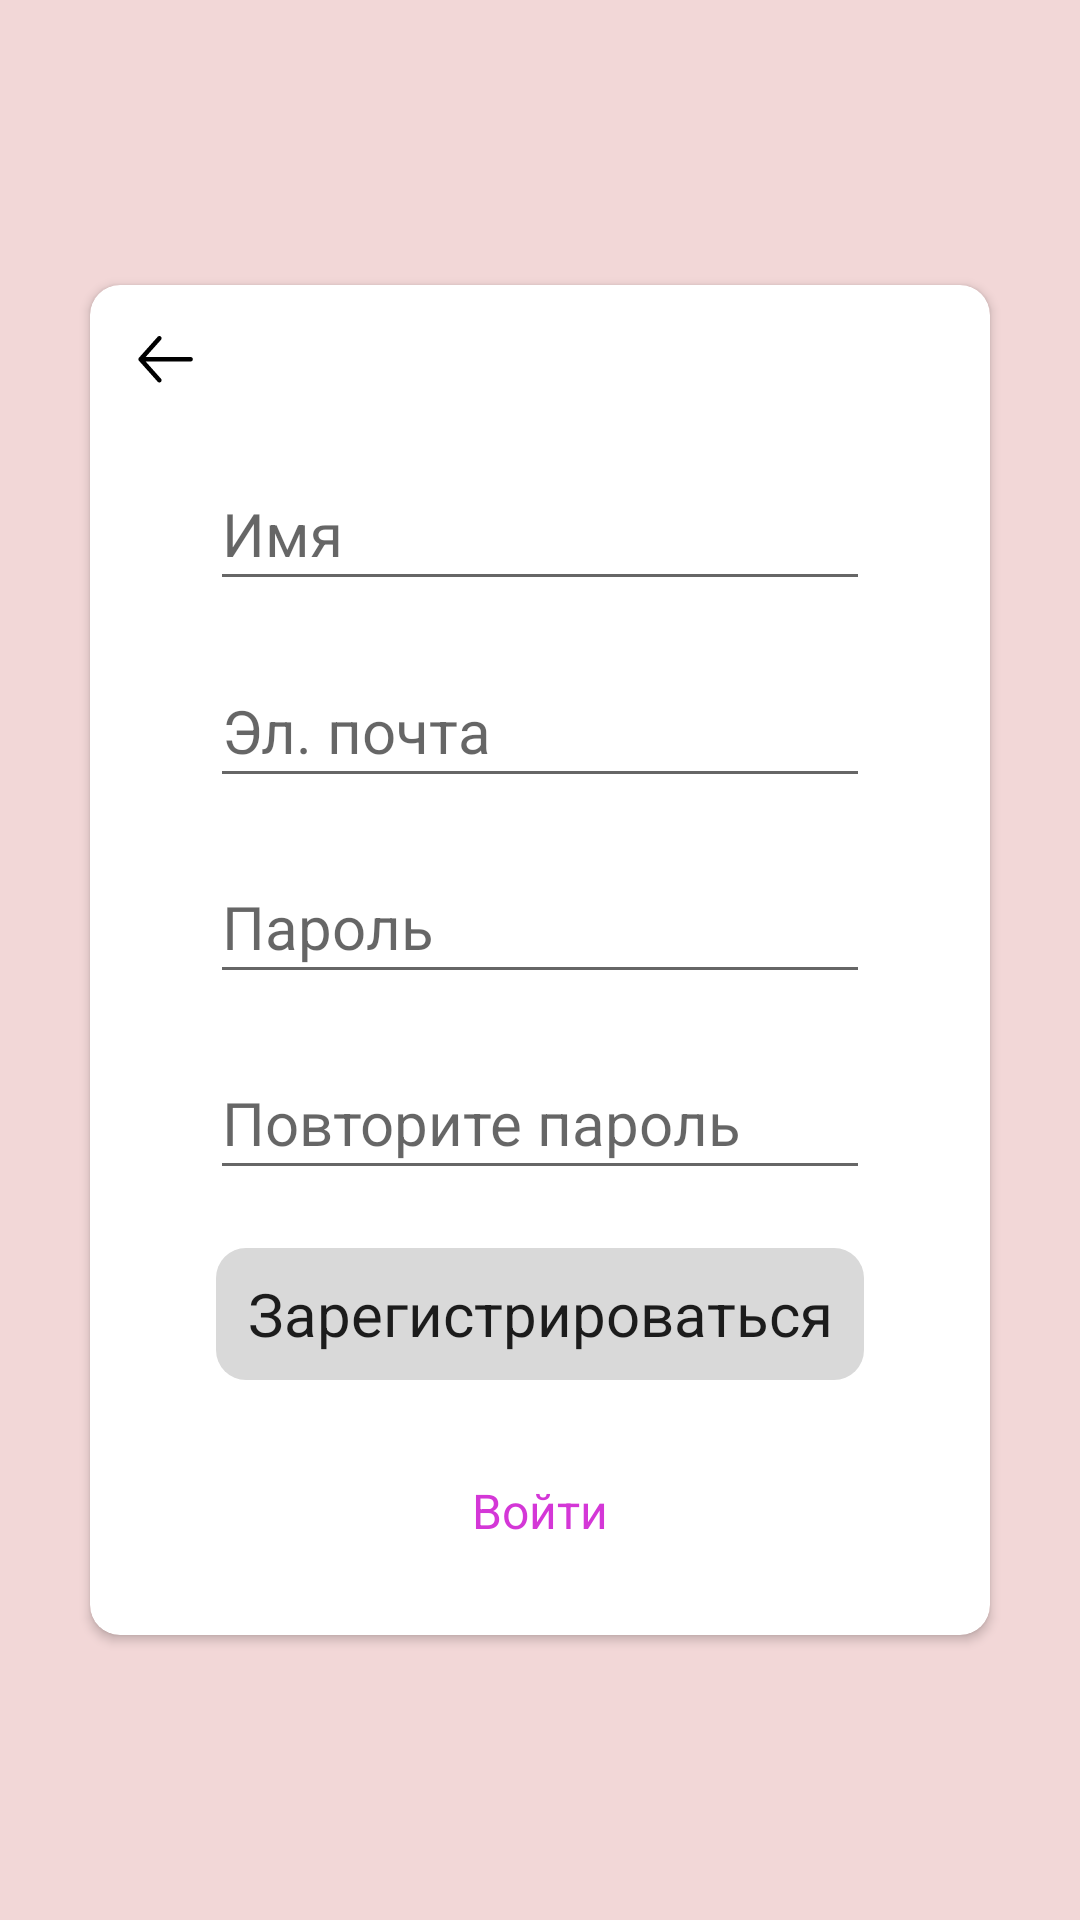

Layout XML and referenced resources for this Android screen:
<!-- AndroidManifest.xml: application theme Theme.PicStorm -->
<!-- res/layout/fragment_register.xml -->
<?xml version="1.0" encoding="utf-8"?>
<LinearLayout xmlns:android="http://schemas.android.com/apk/res/android"
    xmlns:app="http://schemas.android.com/apk/res-auto"
    xmlns:tools="http://schemas.android.com/tools"
    android:layout_width="match_parent"
    android:layout_height="match_parent"
    tools:context=".presentation.RegisterFragment"
    android:background="@color/picStorm_pink"
    android:orientation="vertical"
    android:gravity="center">

    <androidx.cardview.widget.CardView
        android:layout_width="300dp"
        android:layout_height="450dp"
        android:orientation="vertical"
        app:cardCornerRadius="10dp">
        <ImageButton
            android:id="@+id/exitImageButton"
            android:layout_width="wrap_content"
            android:layout_height="wrap_content"
            android:background="@android:color/transparent"
            android:contentDescription="@string/contentDescription"
            android:minWidth="48dp"
            android:minHeight="48dp"
            app:srcCompat="@drawable/ic_back_arrow" />
        <androidx.constraintlayout.widget.ConstraintLayout
            android:layout_width="match_parent"
            android:layout_height="410dp"
            android:layout_marginTop="40dp"
            android:paddingHorizontal="40dp">

            <androidx.appcompat.widget.AppCompatEditText
                android:id="@+id/editTextLogin"
                android:layout_width="match_parent"
                android:layout_height="wrap_content"
                android:textAppearance="@style/Text.Forum.20.Grey"
                android:ems="10"
                android:hint="@string/name"
                android:inputType="textPersonName"
                android:minHeight="48dp"
                app:layout_constraintBottom_toTopOf="@+id/editTextEmail"
                app:layout_constraintTop_toTopOf="parent"
                tools:layout_editor_absoluteX="40dp" />

            <androidx.appcompat.widget.AppCompatEditText
                android:id="@+id/editTextEmail"
                android:layout_width="match_parent"
                android:layout_height="wrap_content"
                android:textAppearance="@style/Text.Forum.20.Grey"
                android:ems="10"
                android:hint="@string/email"
                android:inputType="textEmailAddress"
                android:minHeight="48dp"
                app:layout_constraintTop_toBottomOf="@id/editTextLogin"
                app:layout_constraintBottom_toTopOf="@+id/editTextPassword"
                tools:layout_editor_absoluteX="40dp" />

            <androidx.appcompat.widget.AppCompatEditText
                android:id="@+id/editTextPassword"
                android:layout_width="match_parent"
                android:layout_height="wrap_content"
                android:textAppearance="@style/Text.Forum.20.Grey"
                android:ems="10"
                android:hint="@string/password"
                android:inputType="textPassword"
                android:minHeight="48dp"
                app:layout_constraintTop_toBottomOf="@id/editTextEmail"
                app:layout_constraintBottom_toTopOf="@id/editTextPasswordRepeat"
                tools:layout_editor_absoluteX="40dp" />
            <androidx.appcompat.widget.AppCompatEditText
                android:id="@+id/editTextPasswordRepeat"
                android:layout_width="match_parent"
                android:layout_height="wrap_content"
                android:textAppearance="@style/Text.Forum.20.Grey"
                android:ems="10"
                android:hint="@string/passwordRepeat"
                android:inputType="textPassword"
                android:minHeight="48dp"
                app:layout_constraintTop_toBottomOf="@id/editTextPassword"
                app:layout_constraintBottom_toTopOf="@id/button_reg"
                tools:layout_editor_absoluteX="40dp" />
            <androidx.appcompat.widget.AppCompatButton
                android:id="@+id/button_reg"
                android:layout_width="match_parent"
                android:layout_height="48dp"
                android:textAppearance="@style/Text.Forum.20"
                android:background="@drawable/button_login_shape"
                android:text="@string/registerTo"
                android:textAllCaps="false"
                app:layout_constraintBottom_toTopOf="@id/button_login"
                app:layout_constraintTop_toBottomOf="@+id/editTextPasswordRepeat"
                tools:layout_editor_absoluteX="40dp" />
            <androidx.appcompat.widget.AppCompatButton
                android:id="@+id/button_login"
                android:layout_width="wrap_content"
                android:layout_height="wrap_content"
                android:textAppearance="@style/Text.Forum.16.Violet"
                android:background="#0000"
                android:text="@string/login"
                android:textAllCaps="false"
                app:layout_constraintBottom_toBottomOf="parent"
                app:layout_constraintStart_toStartOf="parent"
                app:layout_constraintEnd_toEndOf="parent"
                app:layout_constraintTop_toBottomOf="@+id/button_reg" />

        </androidx.constraintlayout.widget.ConstraintLayout>
    </androidx.cardview.widget.CardView>
</LinearLayout>
<!-- resources referenced by this layout -->
<resources>
  <color name="picStorm_pink">#FFF2D7D7</color>
  <!-- drawable button_login_shape (drawable) -->
  <?xml version="1.0" encoding="utf-8"?>
  <shape xmlns:android="http://schemas.android.com/apk/res/android"
      android:shape="rectangle">
  
      <corners android:radius="10dp"/>
      <stroke android:width="4dp"
          android:color="@android:color/transparent"/>
  
      <solid android:color="@color/picStorm_light_grey"/>
  </shape>
  <!-- drawable ic_back_arrow (drawable) -->
  <vector xmlns:android="http://schemas.android.com/apk/res/android"
      android:width="25dp"
      android:height="30dp"
      android:viewportWidth="25"
      android:viewportHeight="30">
    <path
        android:pathData="M12.018,9.25C12.294,8.941 12.267,8.466 11.958,8.191C11.649,7.915 11.175,7.942 10.899,8.25L12.018,9.25ZM4.649,15.25C4.373,15.559 4.4,16.034 4.709,16.309C5.018,16.585 5.492,16.559 5.768,16.25L4.649,15.25ZM5.768,15.25C5.492,14.941 5.018,14.915 4.709,15.191C4.4,15.466 4.373,15.941 4.649,16.25L5.768,15.25ZM10.899,23.25C11.175,23.559 11.649,23.585 11.958,23.309C12.267,23.034 12.294,22.559 12.018,22.25L10.899,23.25ZM5.208,15C4.794,15 4.458,15.336 4.458,15.75C4.458,16.164 4.794,16.5 5.208,16.5V15ZM21.875,16.5C22.289,16.5 22.625,16.164 22.625,15.75C22.625,15.336 22.289,15 21.875,15V16.5ZM10.899,8.25L4.649,15.25L5.768,16.25L12.018,9.25L10.899,8.25ZM4.649,16.25L10.899,23.25L12.018,22.25L5.768,15.25L4.649,16.25ZM5.208,16.5H21.875V15H5.208V16.5Z"
        android:fillColor="#000000"/>
  </vector>
  <string name="contentDescription">Content description</string>
  <string name="email">Эл. почта</string>
  <string name="login">Войти</string>
  <string name="name">Имя</string>
  <string name="password">Пароль</string>
  <string name="passwordRepeat">Повторите пароль</string>
  <string name="registerTo">Зарегистрироваться</string>
  <style name="Text.Forum.16.Violet">
          <item name="android:textColor">@color/picStorm_violet</item>
      </style>
  <style name="Text.Forum.20">
          <item name="android:textSize">20sp</item>
      </style>
  <style name="Text.Forum.20.Grey">
          <item name="android:textColor">@color/picStorm_grey</item>
      </style>
  <style name="Theme.PicStorm" parent="Theme.MaterialComponents.Light.NoActionBar">
          
          <item name="colorPrimary">@color/purple_500</item>
          <item name="colorPrimaryVariant">@color/purple_700</item>
          <item name="colorOnPrimary">@color/white</item>
          
          <item name="colorSecondary">@color/teal_200</item>
          <item name="colorSecondaryVariant">@color/teal_700</item>
          <item name="colorOnSecondary">@color/black</item>
          
          <item name="android:statusBarColor" tools:targetApi="l">@color/picStorm_pink</item>
          <item name="android:windowLightStatusBar" tools:targetApi="m">true</item>
          
          <item name="android:navigationBarColor">@color/picStorm_pink</item>
          <item name="android:windowLightNavigationBar" tools:targetApi="o_mr1">true</item>
          <item name="android:windowSplashScreenAnimatedIcon" tools:targetApi="s">@color/transparent</item>
      </style>
  <color name="picStorm_light_grey">#FFD9D9D9</color>
  <color name="picStorm_violet">#FFD437D7</color>
  <color name="picStorm_grey">#80000000</color>
  <color name="purple_500">#FF6200EE</color>
  <color name="purple_700">#FF3700B3</color>
  <color name="white">#FFFFFFFF</color>
  <color name="teal_200">#FF03DAC5</color>
  <color name="teal_700">#FF018786</color>
  <color name="black">#FF000000</color>
  <color name="transparent">#00000000</color>
</resources>
